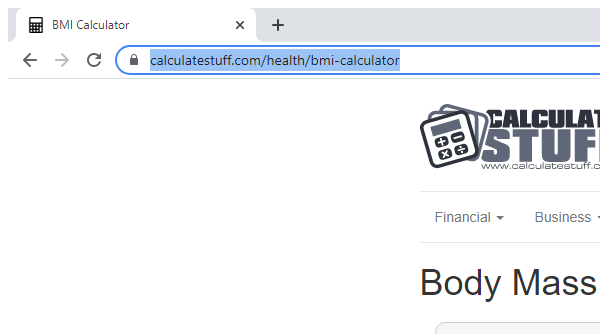
Task: This process shows how to perform some basic operations with UIPath
Workflow: 16. WebAutomation_Example

Step 1: Attach Browser 'chrome.exe BMI' in window 'BMI Calculator' (chrome.exe)

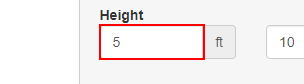
Step 2: type "[row("Height(ft)").ToString]" into the text box

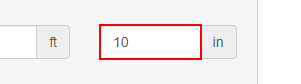
Step 3: type "[row("Height(in)").ToString]" into the text box 'inches'

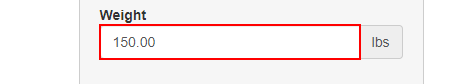
Step 4: type "[row("Weight(lms)").ToString]" into the text box 'pounds'
